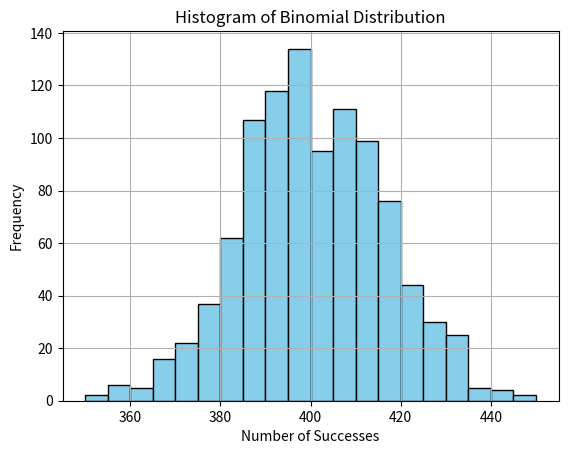

This figure's Python source:
#08 March Assignment Solution

#Ans 1:
'''
The Probability Density Function(PDF) defines the probability function representing the density 
of a continuous random variable lying between a specific range of values. 
In other words, the probability density function produces the likelihood of values of the continuous random variable.
'''

#Ans 2:
'''
Probability distributions are categorized into several types, each representing different patterns of variability in data. 
Some common types of probability distributions include:

1.Discrete Probability Distributions:

Bernoulli Distribution: Models the probability of success or failure in a single experiment with two possible outcomes.
Binomial Distribution: Describes the number of successes in a fixed number of independent Bernoulli trials.
Poisson Distribution: Models the number of events occurring in a fixed interval of time or space, given a known average rate of occurrence.

2.Continuous Probability Distributions:

Normal Distribution (Gaussian Distribution): Characterized by a symmetric, bell-shaped curve and is widely used in statistics due to the central limit theorem.
Uniform Distribution: Represents a constant probability over a range of values, with all intervals of the same length having the same probability.
Exponential Distribution: Models the time between events in a Poisson process, where events occur continuously and independently at a constant average rate.
Gamma Distribution: Generalizes the exponential distribution and is often used to model waiting times or durations.
Beta Distribution: Describes the probability distribution of probabilities when the parameters of the distribution are unknown but can be estimated from the data.

3.Mixed Probability Distributions:

Poisson-Gamma Distribution: Combines a Poisson distribution with a gamma distribution and is used for modeling count data with overdispersion.
Normal-Gamma Distribution: Combines a normal distribution with a gamma distribution and is used for Bayesian inference and hierarchical modeling.
'''

#Ans 3:
import math

def normal_pdf(x, mean, std_dev):
    coefficient = 1 / (math.sqrt(2 * math.pi) * std_dev)
    exponent = -((x - mean) ** 2) / (2 * std_dev ** 2)
    pdf_value = coefficient * math.exp(exponent)
    return pdf_value

mean = 0 
std_dev = 1  
x = 1  

pdf = normal_pdf(x, mean, std_dev)
print("PDF at x =", x, ":", pdf)

#Ans 4:
'''
The binomial distribution is a discrete probability distribution that models the number of successes in a fixed number of independent 
Bernoulli trials, where each trial has only two possible outcomes: success or failure. 
The key properties of the binomial distribution are as follows:

1.Fixed Number of Trials: The number of trials, denoted by n, is fixed in advance.
2.Independent Trials: Each trial is independent of the others.
3.Two Possible Outcomes: Each trial results in one of two possible outcomes, typically labeled as success (S) or failure (F).
4.Constant Probability of Success: The probability of success, denoted by p, remains constant for each trial.
5.Discrete Distribution: The binomial distribution is a discrete distribution, meaning it describes the probability of discrete outcomes (specific numbers of successes) rather than continuous outcomes.

Examples of events where the binomial distribution can be applied include:

1.Coin Flipping:
Suppose you flip a fair coin 10 times and count the number of heads (successes).
Each flip of the coin is an independent trial with two possible outcomes: heads or tails. 
The probability of getting heads on any given flip is 0.5 (assuming the coin is fair).
The binomial distribution can be used to calculate the probability of getting a certain number of heads (successes) out of the 10 flips.

2.Manufacturing Quality Control:

A factory produces light bulbs, and the quality control team samples 100 bulbs to test whether they meet
a certain standard of durability. Each bulb is either considered to meet the standard (success) or fail to meet the standard (failure). 
The probability of a bulb meeting the standard is known, and each bulb is tested independently. 
The binomial distribution can be used to calculate the probability of obtaining a certain number of bulbs
that meet the standard out of the 100 sampled bulbs.
'''

#Ans 5:
import numpy as np
import matplotlib.pyplot as plt

n = 1000  # Number of trials
p = 0.4   # Probability of success

sample = np.random.binomial(n, p, size=1000)

# Plot histogram
plt.hist(sample, bins=20, color='skyblue', edgecolor='black')
plt.title('Histogram of Binomial Distribution')
plt.xlabel('Number of Successes')
plt.ylabel('Frequency')
plt.grid(True)
plt.show()

#Ans 6:
import math

def poisson_cdf(k, lam):
    cdf = 0
    for i in range(k + 1):
        cdf += (math.exp(-lam) * (lam ** i)) / math.factorial(i)
    return cdf

# Example usage
lam = 3  # Mean (lambda) of the Poisson distribution
k = 2    # Point at which to evaluate the CDF

cdf = poisson_cdf(k, lam)
print("CDF at k =", k, ":", cdf)

#Ans 7:
'''
While both the binomial distribution and the Poisson distribution are used to model discrete random variables, 
they differ in their assumptions, characteristics, and applications based on the nature of the events being studied.
'''

#Ans 8:
import numpy as np

mean = 5
sample_size = 1000

# Generate random sample from Poisson distribution
sample = np.random.poisson(mean, size=sample_size)

# Calculate sample mean and variance
sample_mean = np.mean(sample)
sample_variance = np.var(sample)

print("Sample Mean:", sample_mean)
print("Sample Variance:", sample_variance)

#Ans 9:
'''
In a binomial distribution, there are only two possible outcomes, i.e. success or failure. 
Conversely,there are an unlimited number of possible outcomes in the case of poisson distribution.
In binomial distribution Mean > Variance while in poisson distribution mean = variance.
'''


#Ans 10:
'''
In a normal distribution, the least frequent data appears at the tails of the distribution, farthest away from the mean.
'''